Run: headless pygame with SDL's dummy video driver; simulated clock (each Clock.tick advances the game by its frame time, no real sleeping); random seed 0; keys injected as events and as key.get_pressed() state; no mouse input.
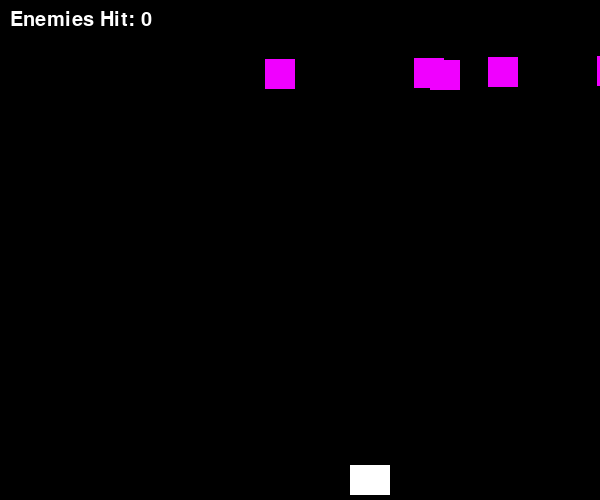
Frame 1 of 4 · flips 1–60 · no input
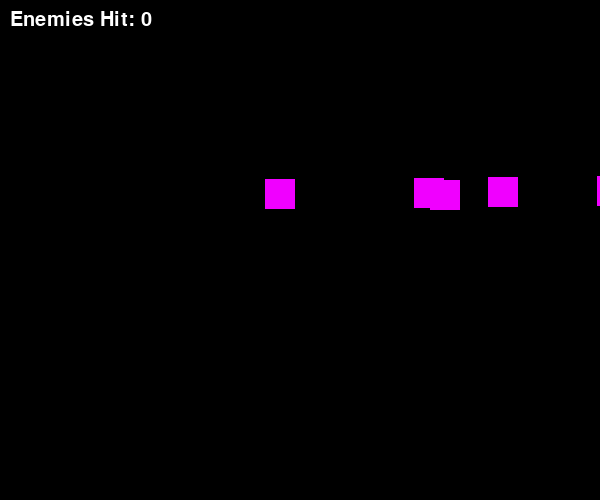
Frame 2 of 4 · flips 61–180 · tapped SPACE, RETURN · held RIGHT (→), D
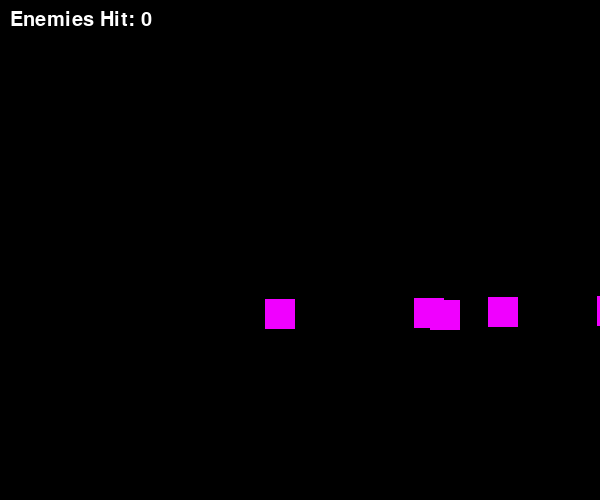
Frame 3 of 4 · flips 181–300 · held DOWN (↓), S
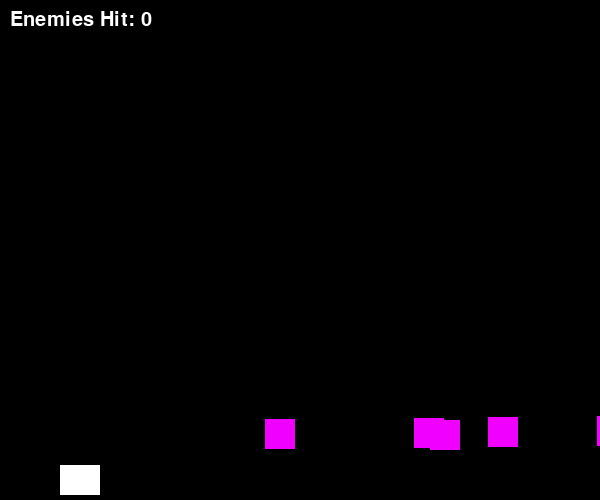
Frame 4 of 4 · flips 301–420 · held LEFT (←), A, UP (↑), W

The pygame program that drew these frames:

import pygame
import math
import random
import time






# Initialize the game engine
pygame.init()

# Define some colors
WHITE = ((255,255,255))
BLUE = ((0,0,255))
GREEN = ((0,255,0))
RED = ((255,0,0))
BLACK = ((0,0,0))
ORANGE = ((255,100,10))
YELLOW = ((255,255,0))
BLUE_GREEN = ((0,255,170))
MARROON = ((115,0,0))
LIME = ((180,255,100))
PINK = ((255,100,180))
PURPLE = ((240,0,255))
GREY = ((127,127,127))
MAGENTA = ((255,0,230))
brown = ((100,40,0))
forest_green = ((0,50,0))
navy_blue = ((0,0,100))
rust = ((210,150,75))
DANDILION_YELLOW = ((255,200,0))
highlighter = ((255,255,100))
sky_blue = ((0,255,255))
light_gray = ((200,200,200))
dark_gray = ((50,50,50))
tan = ((230,220,170))
coffee_brown =((200,190,140))
moon_glow = ((235,245,255))

#lives = 5
end = ""
text_font = pygame.font.SysFont(None, 30)
font = pygame.font.SysFont(None, 30)
screen_x =600
screen_y = 500
size = (screen_x, screen_y)
screen = pygame.display.set_mode(size)
pygame.display.set_caption("Space Invaders")

# Loop until the user clicks the close button.
done = False
 
# Used to manage how fast the screen updates
clock = pygame.time.Clock()
#classes go here
class Bullet(pygame.sprite.Sprite):
    def __init__(self, b_width , b_length):
        super().__init__()
        self.image = pygame.Surface((5, 10))
        self.image.fill(GREEN)
        self.rect = self.image.get_rect()
        self.rect.centerx = b_width
        self.rect.centery = b_length
    def update(self) :
        self.rect.y = self.rect.y - 5

#endclass
class spaceship(pygame.sprite.Sprite):
    def __init__(self, s_width, s_length, initial_x):
        super().__init__()
        self.x_val2 = x_val2
        self.width = s_width
        self.height = s_length
        self.image = pygame.Surface([self.width, self.height])
        self.image.fill(WHITE), 
        self.rect = self.image.get_rect()
        self.rect.x = initial_x
        self.rect.y = 465

    

    def update(self):
        keys = pygame.key.get_pressed()
        if keys[pygame.K_LEFT]:
            self.rect.x -= 5
        if keys[pygame.K_RIGHT]:
            self.rect.x += 5

        if self.rect.left < 0:
            self.rect.left = 0
        if self.rect.right > 700:
            self.rect.right = 700

        

class Invader(pygame.sprite.Sprite):
    def __init__(self, I_width, I_height ):
        super().__init__()
        self.width = I_width
        self.height = I_height
        self.speed = random.randrange(1,3)
        self.image = pygame.Surface([self.width, self.height])
        self.image.fill(PURPLE)
        self.rect = self.image.get_rect()
        self.rect.x = random.randrange(0,600)
        self.rect.y = 0
        self.horizontalspeed = -1

    def update(self):
        if self.rect.y >= -50 :
            self.rect.y = self.rect.y - self.horizontalspeed
        if self.rect.y > screen_y:
            self.rect.y = -50
            
       


#global variables
x_val2 = 350
enemy_count = 5
x_val = 0
y_val = 200
x_offset = 1
pi= 3.141592652
counter = 0
end = ""
score = 0

#create sprite groups
all_sprites = pygame.sprite.Group()
bullets = pygame.sprite.Group()
invader_sprites = pygame.sprite.Group()
spaceship_sprite = pygame.sprite.Group()

# create player spaceship
player = spaceship(40 , 30 , x_val2)
spaceship_sprite.add(player)

#set the enemy count
Invader_Num = enemy_count


 
# -------- Main Program Loop -----------
while not done:
    # --- Main event loop
    for event in pygame.event.get(): # User did something
        if event.type == pygame.QUIT: # If user clicked close
            done = True # Flag that we are done so we exit this loop
        if event.type == pygame.KEYDOWN and event.key == pygame.K_SPACE:
            bullet = Bullet(player.rect.centerx, player.rect.top)
            bullets.add(bullet)
            all_sprites.add(bullet)
    
    if len(invader_sprites) < Invader_Num:
        Invader_width = 30
        Invader_Length = 30 
        enemy = Invader(Invader_width, Invader_Length)
        invader_sprites.add(enemy)
        all_sprites.add(enemy)
        score = score + 1
    # --- Game logic should go here

    #check for collisions
    hits = pygame.sprite.groupcollide(invader_sprites, bullets, True, True)
    
    #update game objects
    all_sprites.update()
    spaceship_sprite.update()

    # --- Drawing code should go here
 
    # First, clear the screen to white. Don't put other drawing commands
    # above this, or they will be erased with this command.
    
    
    screen.fill(BLACK)
    
    #draw stuff here:
    all_sprites.draw(screen)
    spaceship_sprite.draw(screen)
    
    #messages at the top 
    realscore = score - 5
    score_count = font.render("Enemies Hit: " + str(realscore), True, WHITE)

    screen.blit(score_count, [10,10])

    # --- Go ahead and update the screen with what we've drawn.
    pygame.display.flip()
 
    # --- Limit to 60 frames per second
    clock.tick(60)
#endwhile
pygame.quit()
